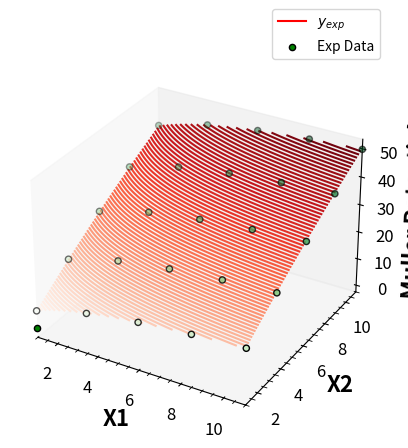
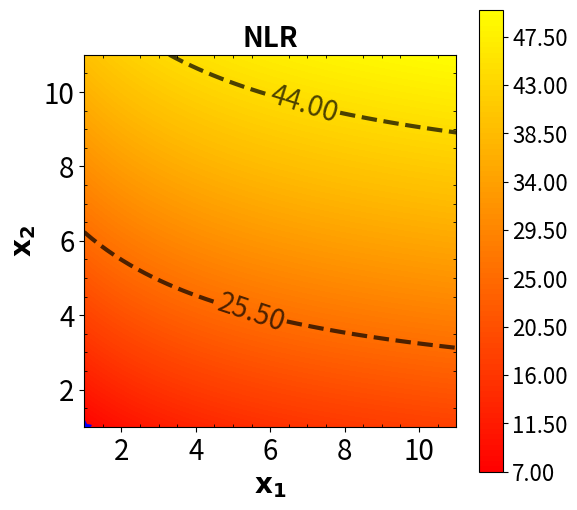
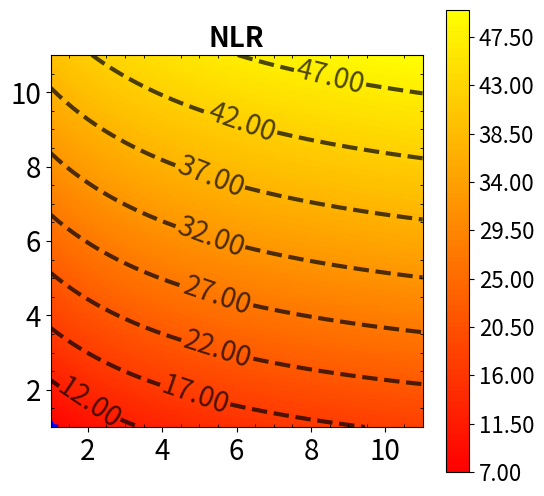

Here is the Python script that generated these plots, in order:
import scipy.stats as stats
import numpy as np
import scipy.optimize as optimize
import math
import matplotlib.pyplot as plt
import pandas as pd
import itertools
from itertools import combinations_with_replacement
from itertools import combinations
from itertools import permutations

import matplotlib as mpl
mpl.rcParams['figure.dpi'] = 200

log_plot = True

def grid_sampling(num_points, bounds):
        """
        Generates Grid sampled data
        
        Parameters
        ----------
        num_points: int, number of points in LHS, should be greater than # of dimensions
        bounds: ndarray, array containing upper and lower bounds of elements in LHS sample. Defaults of 0 and 1
        
        Returns:
        ----------
        grid_data: ndarray, (num_points)**bounds.shape[1] grid sample of data
        
        """
        #Generate mesh_grid data for theta_set in 2D
        #Define linspace for theta
        params = np.linspace(0,1, num_points)
        #Define dimensions of parameter
        dimensions = bounds.shape[1]
        #Generate the equivalent of all meshgrid points
        df = pd.DataFrame(list(itertools.product(params, repeat=dimensions)))
        df2 = df.drop_duplicates()
        scaled_data = df2.to_numpy()
        #Normalize to bounds 
        lower_bound = bounds[0]
        upper_bound = bounds[1]
        grid_data = scaled_data*(upper_bound - lower_bound) + lower_bound 
        return grid_data

def model(true_model_coefficients, X):
    """
    Calculates the value of y for case study 1
    
    Parameters
    ----------
    true_model_coefficients: ndarray, The array containing the true values of Theta1 and Theta2
    x: ndarray, The list of xs that will be used to generate y
    
    Returns
    --------
    y_poly: ndarray, The noiseless values of y given theta_true and x
    """
    assert len(true_model_coefficients) == 4, "4 Coefficients"
    t1, t2, t3, t4 = true_model_coefficients
    
    y_model = np.zeros(len(X))
    #If array is not 2D, give it shape (len(array), 1)
    for i in range(len(X)):
        x = X[i]
        #If array is not 2D, give it shape (len(array), 1)
        if not len(x.shape) > 1:
            x = x.reshape(-1,1)

        assert x.shape[0] == 2, "Polynomial x_data must be 2 dimensional"
        x1, x2 = x #Split x into 2 parts by splitting the rows

        y_model[i] =  (t1*t2*x1)/(1+t2*x1) + (t3*t4*x2)/(1+t4*x2)
        
    y_model = np.array(y_model)
       
    return y_model

# Create a function to optimize, in this case, least squares fitting
def regression_func(theta, X, y):
    '''
    Function to define regression function for least-squares fitting
    Arguments:
        theta: parameter vector
        x: independent variable vector
        y: dependent variable vector (measurements)
    Returns:
        e: residual vector
    '''
    
#     error = np.sum((y - model(theta,X))**2); #NOTE: Least squares will calculate sse based off this to minimize
    error = (y - model(theta,X))
    
    return error
#New Cell

#Create a function to define the SSE for any Theta vector on a heat map.
def sse_func(xx, yy, x, y):
    '''
    Function to define define sum of squared error function for heat map
    Arguments:
        xx: An N X D array of all Theta1 values
            
        yy: An D X N array of all Theta2 values
        theta: parameter vector
        x: independent variable vector (predicted x values including noise)
        y: dependent variable vector (predicted y values on Heat Map)
    Returns:
        sse: N x N sum of squared error matrix of all generated combination of xx and yy
    '''
    sse = np.zeros([len(xx),len(yy)])
    
    for i in range(len(xx)):
        for j in range(len(yy)):
            theta = np.array([xx[i][j],yy[i][j]])
            sse[i][j] = sum((y - model(theta,x))**2) 
    
    return sse

%%time
# Create synthetic data assuming the following values for theta
theta_ref = np.array([20,0.2,200,0.02])
##New Cell

# Evaluate model and add noise based on assumed theta values
# This generates experimental data points
num_points = 5
bounds_x = np.array([[1, 1], 
                     [11, 11]])
Xexp = grid_sampling(num_points, bounds_x)
Yexp = model(theta_ref, Xexp)

# Evaluate model based on the assumed experimental values
num_points_2 = 50
X = grid_sampling(num_points_2, bounds_x)
x1 = np.linspace(np.min(Xexp[:,0]),np.max(Xexp[:,0]),num_points_2)
x2 = np.linspace(np.min(Xexp[:,1]),np.max(Xexp[:,1]),num_points_2)
X1, X2 = np.meshgrid(x1,x2)
X_mesh = np.meshgrid(x1,x2)
# #Creates an array for Y that will be filled with the for loop
# #Initialize y_sim
Y = model(theta_ref, X)

print(np.min(Y), np.max(Y))

# Compare the experiments to the true model
# Compare the experiments to the true model
fig = plt.figure()
ax = plt.axes(projection='3d')
ax.contour3D(X1, X2, Y.reshape(-1,num_points_2).T, 100, cmap='Reds')
ax.plot(1,1,1, label = "$y_{exp}$", color = 'red')
ax.scatter(1,1,1, label = "Exp Data", color = 'green', edgecolors = "k")
ax.scatter3D(Xexp[:,0], Xexp[:,1], Yexp, c=Yexp, cmap='Greens', edgecolors = "k")
plt.legend(fontsize=10,bbox_to_anchor=(0, 1.0, 1, 0.2),borderaxespad=0, loc = "lower right")

ax.minorticks_on() # turn on minor ticks
ax.tick_params(direction="in",top=True, right=True) 
ax.tick_params(which="minor",direction="in",top=True, right=True)


ax.zaxis.set_tick_params(labelsize=12)
ax.yaxis.set_tick_params(labelsize=12)
ax.xaxis.set_tick_params(labelsize=12)
ax.grid(False)

ax.set_xlim((np.amin(X1),np.amax(X1)))
ax.set_ylim((np.amin(X2),np.amax(X2)))

ax.set_xlabel('X1', fontsize=16,fontweight='bold')
ax.set_ylabel('X2', fontsize=16,fontweight='bold')
ax.set_zlabel('Muller Potential',fontsize=16,fontweight='bold');

ax.locator_params(axis='y', nbins=5)
ax.locator_params(axis='x', nbins=5)
# ax.locator_params(axis='z', nbins=5)
# plt.title("Plotting True Model and Synthetic Data")
plt.show()

zz = Y.reshape(num_points_2,-1).T
xx = X1
yy = X2

plt.figure(figsize = (6,6))

cs = plt.contourf(xx, yy,zz, levels = 100, cmap = "autumn")

# plot color bar
if np.amax(zz) < 1e-1:
    cbar = plt.colorbar(cs, format='%.2e')
else:
    cbar = plt.colorbar(cs, format = '%2.2f')

#set font size in color bar
cbar.ax.tick_params(labelsize=16)

# plot title in color bar
# cbar.ax.set_ylabel(r'$\mathbf{log(e(\theta))}$', fontsize=16, fontweight='bold')
#     print(p_GP_opt[0],p_GP_opt[1])



# Plot equipotential line
cs2 = plt.contour(cs, levels=cs.levels[::37], colors='k', alpha=0.7, linestyles='dashed', linewidths=3)

if np.amax(zz) < 1e-1:
    plt.clabel(cs2, fmt='%.2e', colors='k', fontsize=20)
else:
    plt.clabel(cs2, fmt='%2.2f', colors='k', fontsize=20)

X_best = np.array(X_mesh).T.reshape(-1,2)[np.argmin(Y)]
print(X_best)
plt.scatter(X_best[0],X_best[1], color="blue", s=100, label = "True Optimal Value", marker = (5,1))
# plt.scatter(theta[0],theta[1], color="white",s=50, marker = ".",label = "NLR Optimal Value", edgecolor = "k", linewidth=0.3)
# plt.grid()

# plt.legend(fontsize=10,bbox_to_anchor=(0, 1.05, 1, 0.2),borderaxespad=0, loc = "lower left")
plt.xlabel(r'$\mathbf{x_1}$',fontsize=20,fontweight='bold')
plt.ylabel(r'$\mathbf{x_2}$',fontsize=20,fontweight='bold')
plt.xlim((np.amin(xx), np.amax(xx)))
plt.ylim((np.amin(yy),np.amax(yy))) 
plt.xticks(fontsize=20)
plt.yticks(fontsize=20)
plt.locator_params(axis='y', nbins=5)
plt.locator_params(axis='x', nbins=5)
plt.minorticks_on() # turn on minor ticks
plt.tick_params(which="minor",direction="in",top=True, right=True)
plt.axis('square')
# plt.title("log(sse)", fontweight = "bold", fontsize = 24)

if log_plot == True:
    plt.title(r'$\mathbf{log(e(\theta))}$', weight='bold',fontsize = 24)
    plt.title("NLR", weight='bold',fontsize = 20)
#     plt.savefig("Figures/NLR_ln_SSE_poster.png", dpi=300, bbox_inches='tight')
else:
    plt.title('Non-Linear Regression SSE', weight='bold',fontsize = 16)
#     plt.savefig("Figures/NLR_SSE.png", dpi=300, bbox_inches='tight')
    

plt.show()

%%time
#New Cell

## specify initial guess
# sse_list = []
# for i in range(15):
theta0 = np.array([20, 0.1, 250, 1e-2])
#     theta0 = Theta_Guess
#     print(theta0)

## specify bounds
# first array: lower bounds
# second array: upper bounds
bounds= np.array([[1, 1e-2, 1, 1e-3], [100, 1, 500,  1e-1]])

## use least squares optimizer in scipy
# argument 1: function that takes theta as input, returns residual
# argument 2: initial guess for theta
# optional arguments 'bounds': bounds for theta
# optional arugment 'args': additional arguments to pass to residual function
# optional argument 'method': select the numerical method
#   if you want to consider bounds, choose 'trf'
#   if you do not want to consider bounds, try either 'lm' or 'trf'
Solution = optimize.least_squares(regression_func, theta0, bounds=bounds, method='trf',args=(Xexp, Yexp),verbose=2)

theta = Solution.x
print("theta = ",theta)
    
Y_pred2 = model(theta,Xexp)
error = regression_func(theta, Xexp, Yexp)
SSE = np.sum(error**2)
print(SSE)

# sse_list = np.array(sse_list)
# print(np.median(sse_list))
# print(np.argmin(sse_list))

Y = model(theta, X)
zz = Y.reshape(num_points_2,-1).T
xx = X1
yy = X2

plt.figure(figsize = (6,6))

cs = plt.contourf(xx, yy,zz, levels = 100, cmap = "autumn")

# plot color bar
if np.amax(zz) < 1e-1:
    cbar = plt.colorbar(cs, format='%.2e')
else:
    cbar = plt.colorbar(cs, format = '%2.2f')

#set font size in color bar
cbar.ax.tick_params(labelsize=16)

# plot title in color bar
# cbar.ax.set_ylabel(r'$\mathbf{log(e(\theta))}$', fontsize=16, fontweight='bold')
#     print(p_GP_opt[0],p_GP_opt[1])



# Plot equipotential line
cs2 = plt.contour(cs, levels=cs.levels[::10], colors='k', alpha=0.7, linestyles='dashed', linewidths=3)

if np.amax(zz) < 1e-1:
    plt.clabel(cs2, fmt='%.2e', colors='k', fontsize=20)
else:
    plt.clabel(cs2, fmt='%2.2f', colors='k', fontsize=20)

X_best = np.array(X_mesh).T.reshape(-1,2)[np.argmin(Y)]
print(X_best)
plt.scatter(X_best[0],X_best[1], color="blue", s=100, label = "True Optimal Value", marker = (5,1))
# plt.scatter(theta[0],theta[1], color="white",s=50, marker = ".",label = "NLR Optimal Value", edgecolor = "k", linewidth=0.3)
# plt.grid()

# plt.legend(fontsize=10,bbox_to_anchor=(0, 1.05, 1, 0.2),borderaxespad=0, loc = "lower left")
# plt.xlabel(r'$\mathbf{\theta_1}$',fontsize=20,fontweight='bold')
# plt.ylabel(r'$\mathbf{\theta_2}$',fontsize=20,fontweight='bold')
plt.xlim((np.amin(xx), np.amax(xx)))
plt.ylim((np.amin(yy),np.amax(yy))) 
plt.xticks(fontsize=20)
plt.yticks(fontsize=20)
plt.locator_params(axis='y', nbins=5)
plt.locator_params(axis='x', nbins=5)
plt.minorticks_on() # turn on minor ticks
plt.tick_params(which="minor",direction="in",top=True, right=True)
plt.axis('square')
# plt.title("log(sse)", fontweight = "bold", fontsize = 24)

if log_plot == True:
    plt.title(r'$\mathbf{log(e(\theta))}$', weight='bold',fontsize = 24)
    plt.title("NLR", weight='bold',fontsize = 20)
#     plt.savefig("Figures/NLR_ln_SSE_poster.png", dpi=300, bbox_inches='tight')
else:
    plt.title('Non-Linear Regression SSE', weight='bold',fontsize = 16)
#     plt.savefig("Figures/NLR_SSE.png", dpi=300, bbox_inches='tight')
    

plt.show()

#Plot error
Y_pred2 = model(theta,Xexp)
error = (Yexp - Y_pred2)
print("SSE = ", np.sum(error**2))

#Jacobian and Uncertainty Analysis
print("Jacobian =\n")
print(Solution.jac)
sigre = (error.T @ error)/(len(error) - 2)
Sigma_theta2 = sigre * np.linalg.inv(Solution.jac.T @ Solution.jac)
print("Covariance matrix:\n",Sigma_theta2)



